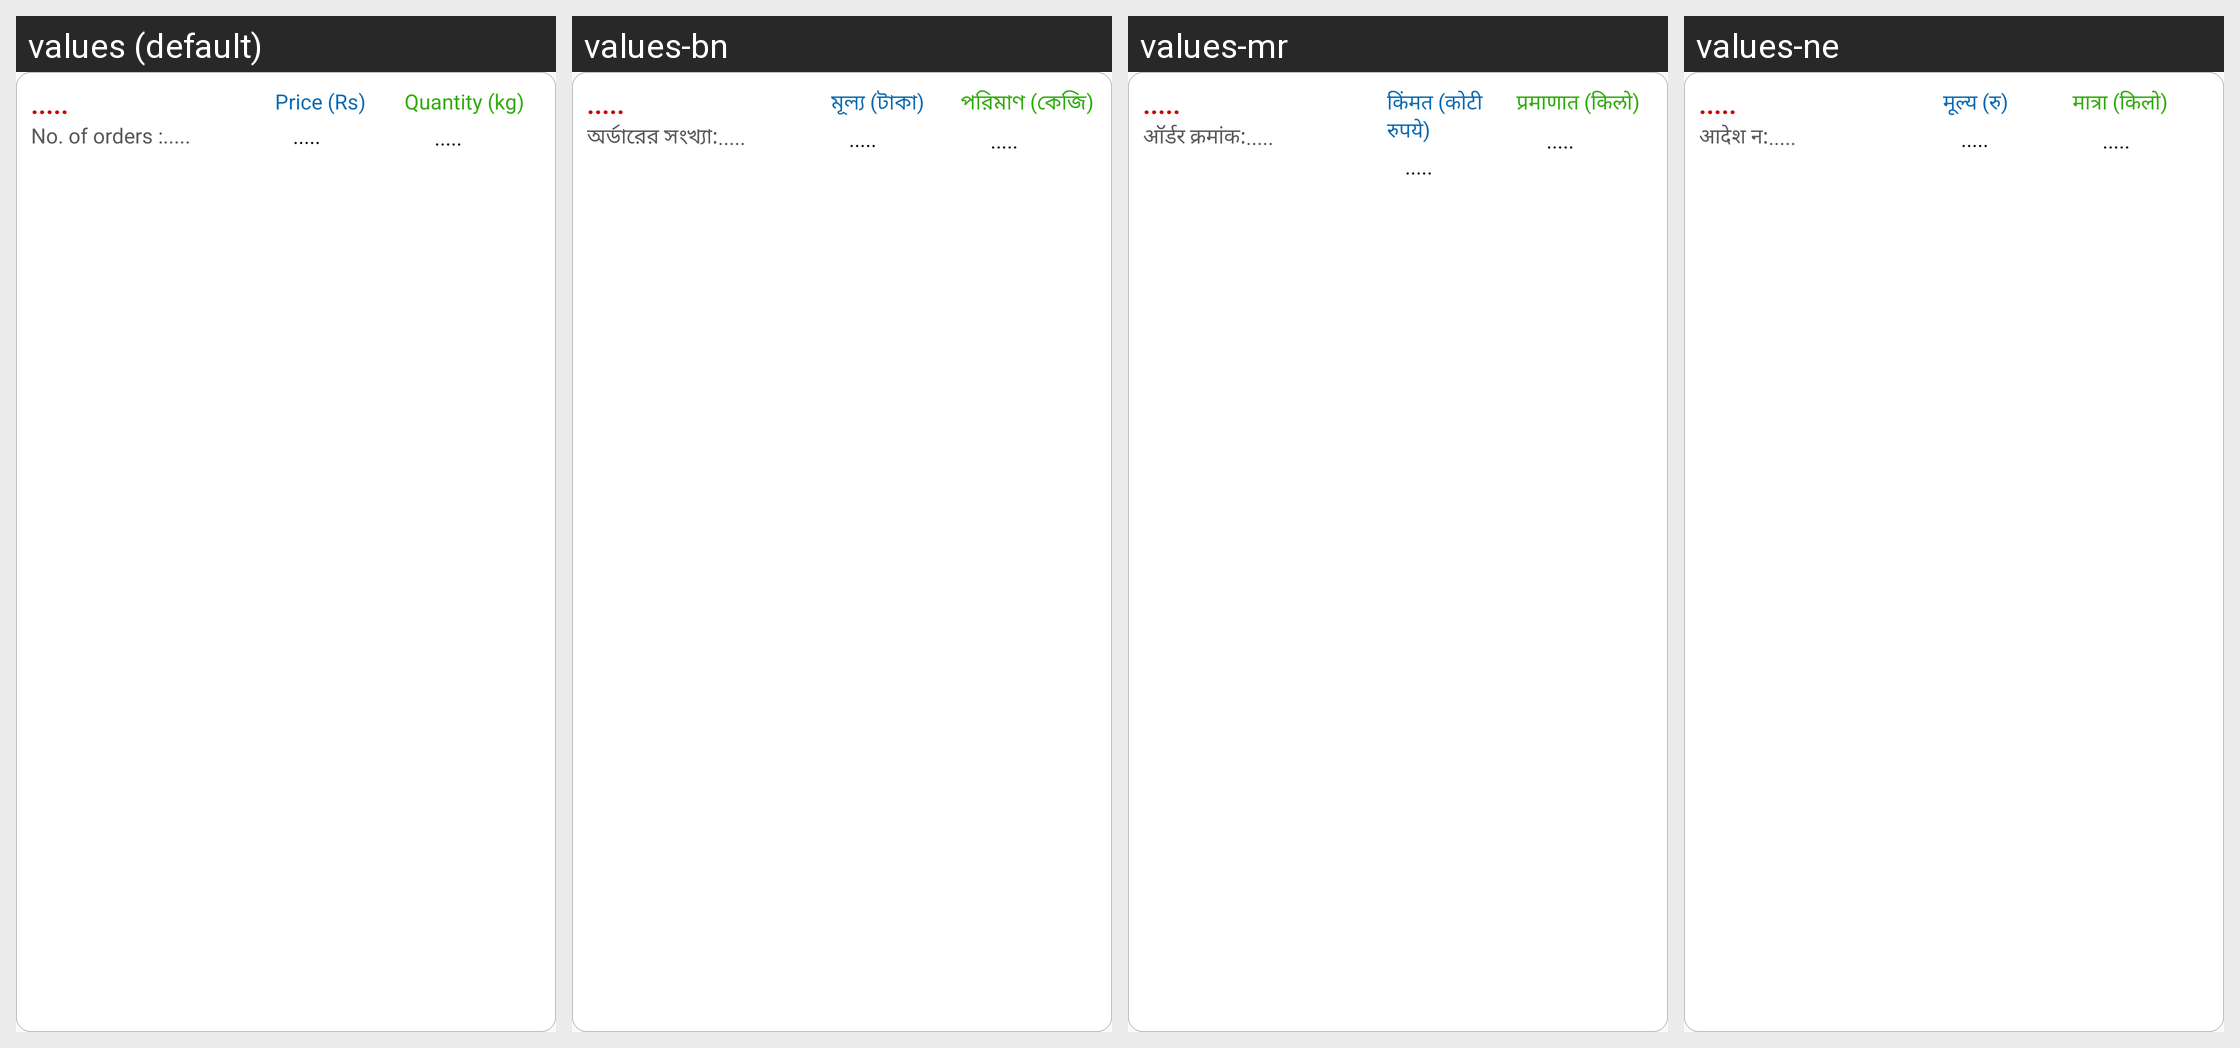

The Android screen above is rendered under several locales of the same app. Produce the string resources it draws, with the default and per-locale values.
Android screen res/layout/singlerowquote.xml rendered under 4 locales, left to right: values (default), values-bn, values-mr, values-ne. Device: Nexus 5 (rendered at 1080×1920; each locale shown at half size, 540×960, under a caption strip naming it); theme AppTheme.
Other locales in the repository, not shown: values-en, values-gu, values-hi, values-kn, values-ml, values-pa, values-sd, values-ta, values-te, values-ur.
Strings drawn on this screen, with the default value and each locale's value (text and hints the layout hard-codes, and strings that could not be matched under every locale, appear in the picture but are not listed):

defaultloading
  values: .....
  values-bn: .....
  values-mr: .....
  values-ne: .....

singlerowquote_1
  values: No. of orders :
  values-bn: অর্ডারের সংখ্যা:
  values-mr: ऑर्डर क्रमांक:
  values-ne: आदेश न:

singlerowquote_2
  values: Price (Rs)
  values-bn: মূল্য (টাকা)
  values-mr: किंमत (कोटी रुपये)
  values-ne: मूल्य (रु)

singlerowquote_3
  values: Quantity (kg)
  values-bn: পরিমাণ (কেজি)
  values-mr: प्रमाणात (किलो)
  values-ne: मात्रा (किलो)
